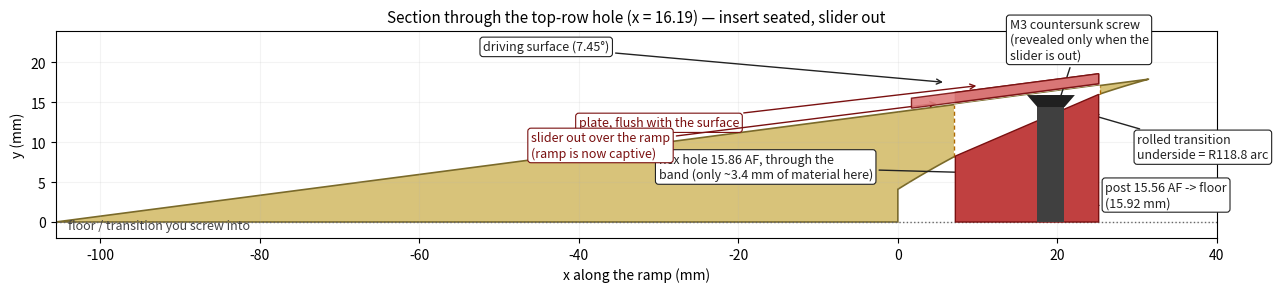

Recreate this plot in Python. (Note: this script raises an exception after producing the figure.)
"""Draw an annotated cross-section through the top-row hole (x = 16.189)."""
import numpy as np
import matplotlib
matplotlib.use("Agg")
import matplotlib.pyplot as plt
from matplotlib.patches import Polygon, Rectangle, FancyArrowPatch

M = 0.130691
C = 13.8003
CX, CY, R = 63.00, -96.64, 118.82
def top(x): return M * x + C
def arc(x): return CY + np.sqrt(R**2 - (x - CX)**2)

x_hole = 16.189
R_hole = 15.86 / 3**0.5 / 2 * 2      # across corners / 2 = 9.157
R_ins = 15.56 / 3**0.5 / 2 * 2       # 8.983
y_face = top(x_hole)

# lip's outer edge = where the top plane meets the arc
xs = np.linspace(25, 31.4, 2000)
x_end = xs[np.argmin(abs(top(xs) - arc(xs)))]
y_end = top(x_end)

# ramp solid
xs_arc = np.linspace(0.0, x_end, 400)
ramp = np.column_stack([xs_arc, arc(xs_arc)]).tolist()
ramp += [[x_end, top(x_end)], [-105.6, top(-105.6)], [-105.6, 0], [0, 0], [0, arc(0.0)]]

fig, ax = plt.subplots(figsize=(13, 6.2), dpi=150)
ax.add_patch(Polygon(ramp, closed=True, facecolor="#d8c37a", edgecolor="#7a6a2a", lw=1.2))
# lip band, cut away where the hole passes
band = np.column_stack([xs_arc, arc(xs_arc)]).tolist()
band += [[x_end, top(x_end)], [-0.2, top(-0.2)]]
ax.add_patch(Polygon(band, closed=True, facecolor="#cbb56a", edgecolor="#7a6a2a", lw=1.2, alpha=.0))

# hole: remove the band between x_hole +/- R_hole
hole = [[x_hole - R_hole, arc(x_hole - R_hole)], [x_hole + R_hole, arc(x_hole + R_hole)],
        [x_hole + R_hole, top(x_hole + R_hole)], [x_hole - R_hole, top(x_hole - R_hole)]]
ax.add_patch(Polygon(hole, closed=True, facecolor="white", edgecolor="none", zorder=3))
for xx in (x_hole - R_hole, x_hole + R_hole):
    ax.plot([xx, xx], [arc(xx), top(xx)], color="#b06a00", lw=1.0, ls=(0, (3, 2)), zorder=4)

# insert: fills the hole, plus the post down to the floor
ins = [[x_hole - R_ins, arc(x_hole - R_ins)], [x_hole + R_ins, arc(x_hole + R_ins)],
       [x_hole + R_ins, 0], [x_hole - R_ins, 0]]
ax.add_patch(Polygon(ins, closed=True, facecolor="#c04040", edgecolor="#7a1010", lw=1.0, zorder=5))
# plate on the face
plate = [[x_hole - R_ins, top(x_hole - R_ins) + 0.25], [x_hole + R_ins, top(x_hole + R_ins) + 0.25],
         [x_hole + R_ins, top(x_hole + R_ins) + 1.5], [x_hole - R_ins, top(x_hole - R_ins) + 1.5]]
ax.add_patch(Polygon(plate, closed=True, facecolor="#a02020", edgecolor="#7a1010", lw=1.0, zorder=6))
# slider, extended down-slope over the ramp
sl = [[x_hole - R_ins - 5.5, top(x_hole - R_ins - 5.5) + 0.25],
      [x_hole + R_ins, top(x_hole + R_ins) + 0.25],
      [x_hole + R_ins, top(x_hole + R_ins) + 1.5],
      [x_hole - R_ins - 5.5, top(x_hole - R_ins - 5.5) + 1.5]]
ax.add_patch(Polygon(sl, closed=True, facecolor="#e08080", edgecolor="#7a1010", lw=1.0, alpha=.9, zorder=7))

# screw
sx = x_hole + 3.0
ax.add_patch(Rectangle((sx - 1.7, 0), 3.4, y_face, facecolor="#404040", edgecolor="none", zorder=8))
ax.add_patch(Polygon([[sx - 3.0, y_face], [sx + 3.0, y_face], [sx + 1.7, y_face - 1.5],
                      [sx - 1.7, y_face - 1.5]], closed=True, facecolor="#202020", zorder=9))

# floor
ax.axhline(0, color="#666", lw=1.0, ls=":")
ax.text(-104, -0.9, "floor / transition you screw into", fontsize=9, color="#444")

def note(xy, xytext, txt, color="#222"):
    ax.annotate(txt, xy=xy, xytext=xytext, fontsize=9, color=color,
                arrowprops=dict(arrowstyle="->", lw=1.0, color=color),
                bbox=dict(boxstyle="round,pad=0.25", fc="white", ec=color, lw=.8))

note((6, 17.5), (-52, 21.5), "driving surface (7.45°)")
note((24, 13.5), (30, 8.0), "rolled transition\nunderside = R118.8 arc")
note((x_hole, 6.0), (-30, 5.5), "hex hole 15.86 AF, through the\nband (only ~3.4 mm of material here)")
note((x_hole + 2, 1.0), (26, 2.0), "post 15.56 AF -> floor\n(15.92 mm)")
note((x_hole - 6, y_face + 1.2), (-40, 12.0), "plate, flush with the surface", "#7a1010")
note((x_hole - 11, y_face - 1.0), (-46, 8.2), "slider out over the ramp\n(ramp is now captive)", "#7a1010")
note((sx, 12.0), (14, 20.5), "M3 countersunk screw\n(revealed only when the\nslider is out)", "#202020")

ax.set_xlim(-105.6, 40)
ax.set_ylim(-2, 24)
ax.set_aspect("equal")
ax.set_xlabel("x along the ramp (mm)")
ax.set_ylabel("y (mm)")
ax.set_title("Section through the top-row hole (x = 16.19) — insert seated, slider out", fontsize=11)
ax.grid(alpha=.15)
fig.tight_layout()
fig.savefig("/home/reed/opencode-sessions/hex-ramp-insert/preview/section_explained.png")
print("wrote", x_end, y_end)
